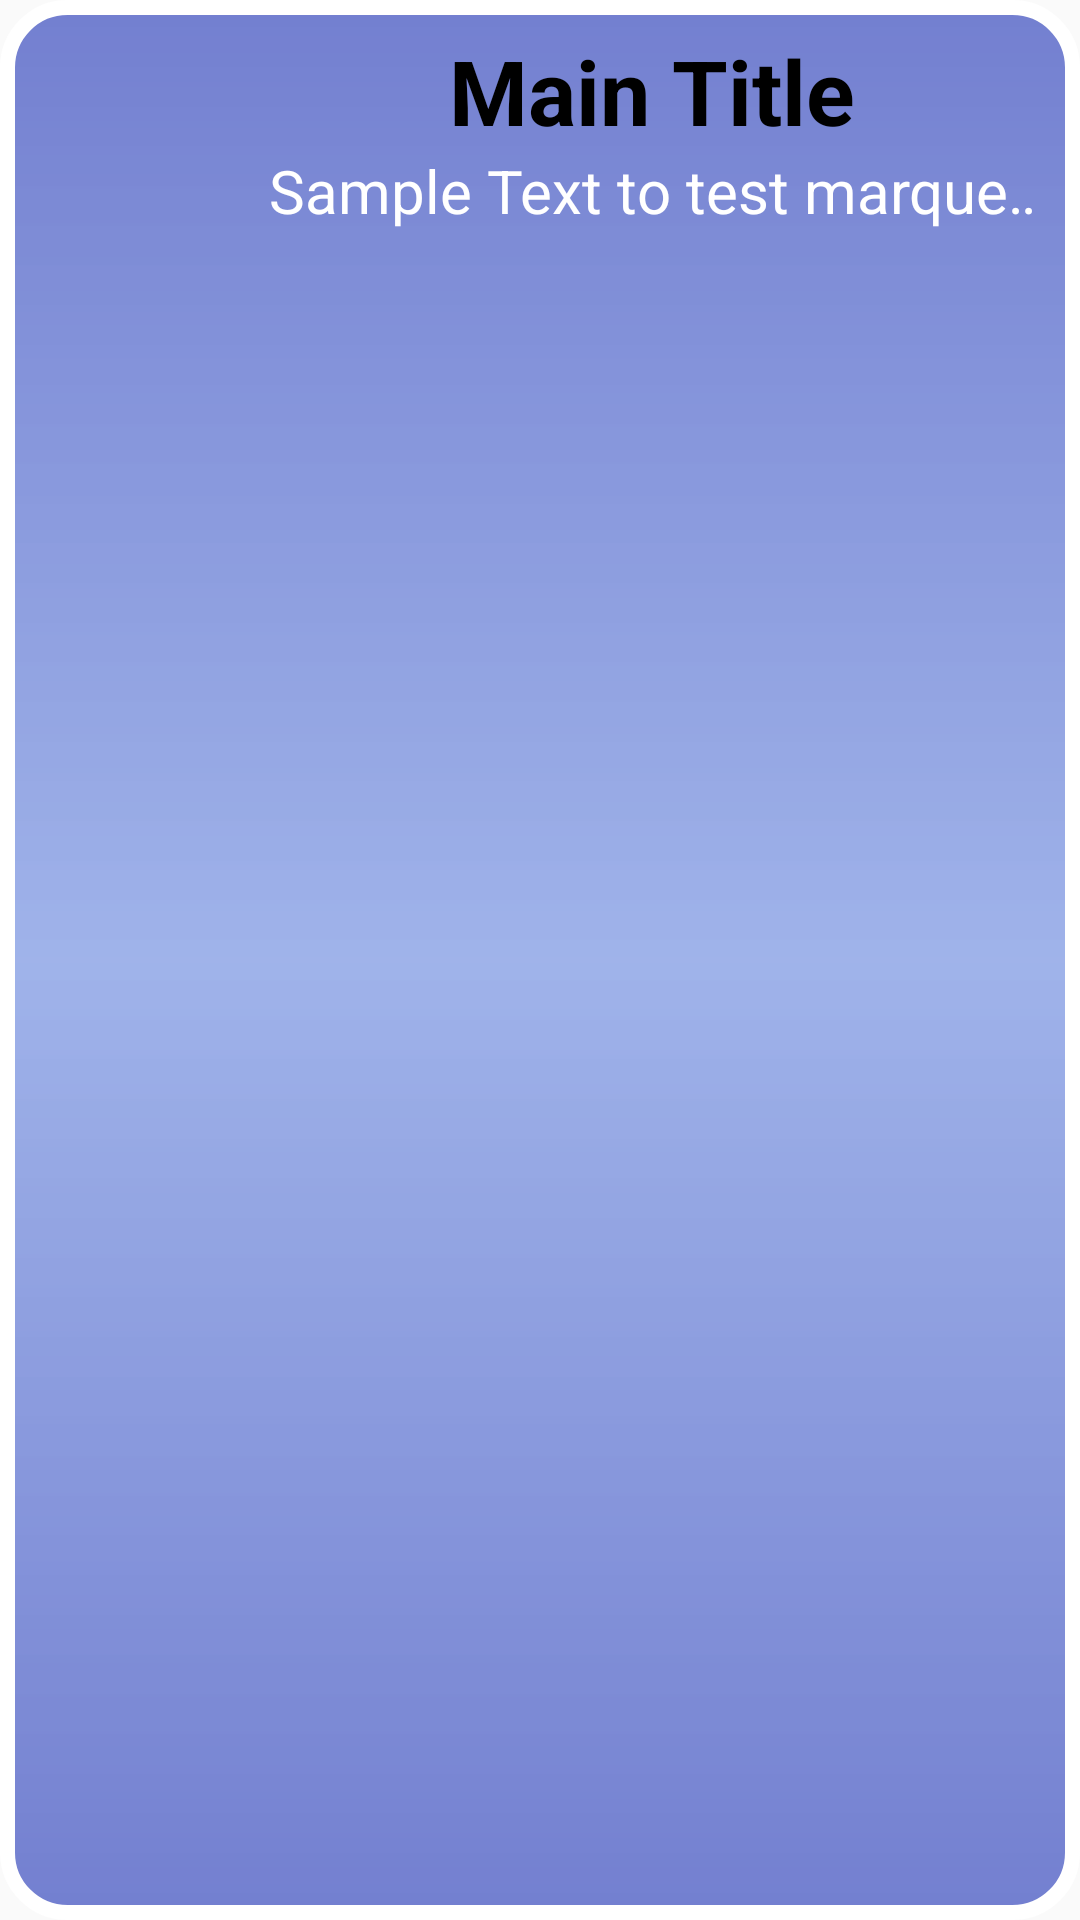

Android layout source for this screen:
<!-- AndroidManifest.xml: application theme AppTheme -->
<!-- res/layout/row.xml -->
<?xml version="1.0" encoding="utf-8"?>
<LinearLayout xmlns:android="http://schemas.android.com/apk/res/android"
    android:orientation="horizontal"
    android:layout_width="match_parent"
    android:layout_height="wrap_content"
    android:background="@drawable/bg_row"
    android:padding="10dp">

    <ImageView
        android:layout_width="75dp"
        android:layout_height="75dp"
        android:src="@drawable/logo"
        android:id="@+id/rowImage"/>

    <LinearLayout
        android:layout_width="match_parent"
        android:layout_height="wrap_content"
        android:orientation="vertical">

        <TextView
            android:layout_width="match_parent"
            android:layout_height="40dp"
            android:text="Main Title"
            android:gravity="center"
            android:textColor="#000"
            android:textStyle="bold"
            android:textSize="30dp"
            android:id="@+id/title"/>

        <TextView
            android:layout_width="match_parent"
            android:layout_height="35dp"
            android:textSize = "20dp"
            android:textAlignment = "center"
            android:ellipsize = "marquee"
            android:fadingEdge = "horizontal"
            android:marqueeRepeatLimit = "marquee_forever"
            android:scrollHorizontally = "true"
            android:textColor = "#FFFFFF"
            android:text = "Sample Text to test marquee movement"
            android:singleLine = "true"
            android:gravity="center_horizontal"
            android:id="@+id/sampletext"
            />

    </LinearLayout>



</LinearLayout>
<!-- resources referenced by this layout -->
<resources>
  <!-- drawable bg_row (drawable) -->
  <?xml version="1.0" encoding="utf-8"?>
  <shape xmlns:android="http://schemas.android.com/apk/res/android">
  
      <gradient
          android:startColor="#C44A5AC3"
          android:centerColor="#AC7390E1"
          android:endColor="#C44A5AC3"
          android:angle="-225"/>
  
      <corners
          android:radius="20dp"/>
      <stroke
          android:color="#fff"
          android:width="5dp"/>
  
  </shape>
  <style name="AppTheme" parent="Theme.AppCompat.Light.NoActionBar">
          
          <item name="colorPrimary">@color/colorPrimary</item>
          <item name="colorPrimaryDark">@color/colorPrimaryDark</item>
          <item name="colorAccent">@color/colorAccent</item>
          <item name="android:windowIsTranslucent">true</item>
          <item name="android:windowCloseOnTouchOutside">true</item>
      </style>
  <!-- not gathered from this repository: default colours our renderer supplied (Android Studio template values) -->
  <color name="colorPrimary">#FF6200EE</color>
  <color name="colorPrimaryDark">#FF3700B3</color>
  <color name="colorAccent">#FF03DAC5</color>
</resources>
